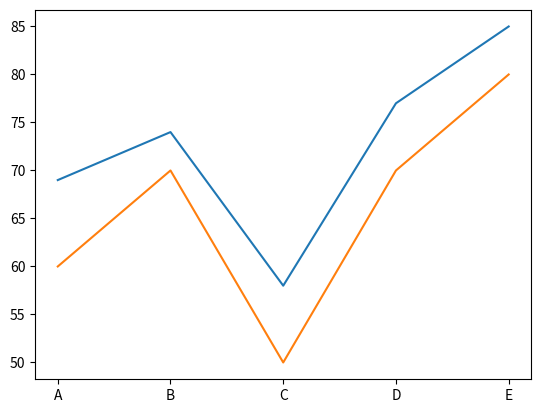

This figure's Python source:
from matplotlib import pyplot as plt

topics = ['A', 'B', 'C', 'D', 'E']
value_a = [69, 74, 58, 77, 85]
value_b = [60, 70, 50, 70, 80]


def create_x(t, w, n, d):
    return [t * x + w * n for x in range(d)]


value_a_x = create_x(2, 0.8, 1, 5)
value_b_x = create_x(2, 0.8, 1, 5)

ax = plt.subplot()
ax.plot(value_a_x, value_a)
ax.plot(value_b_x, value_b)

middle_x = [(a + b) / 2 for (a, b) in zip(value_a_x, value_b_x)]
ax.set_xticks(middle_x)
ax.set_xticklabels(topics)

plt.show()
